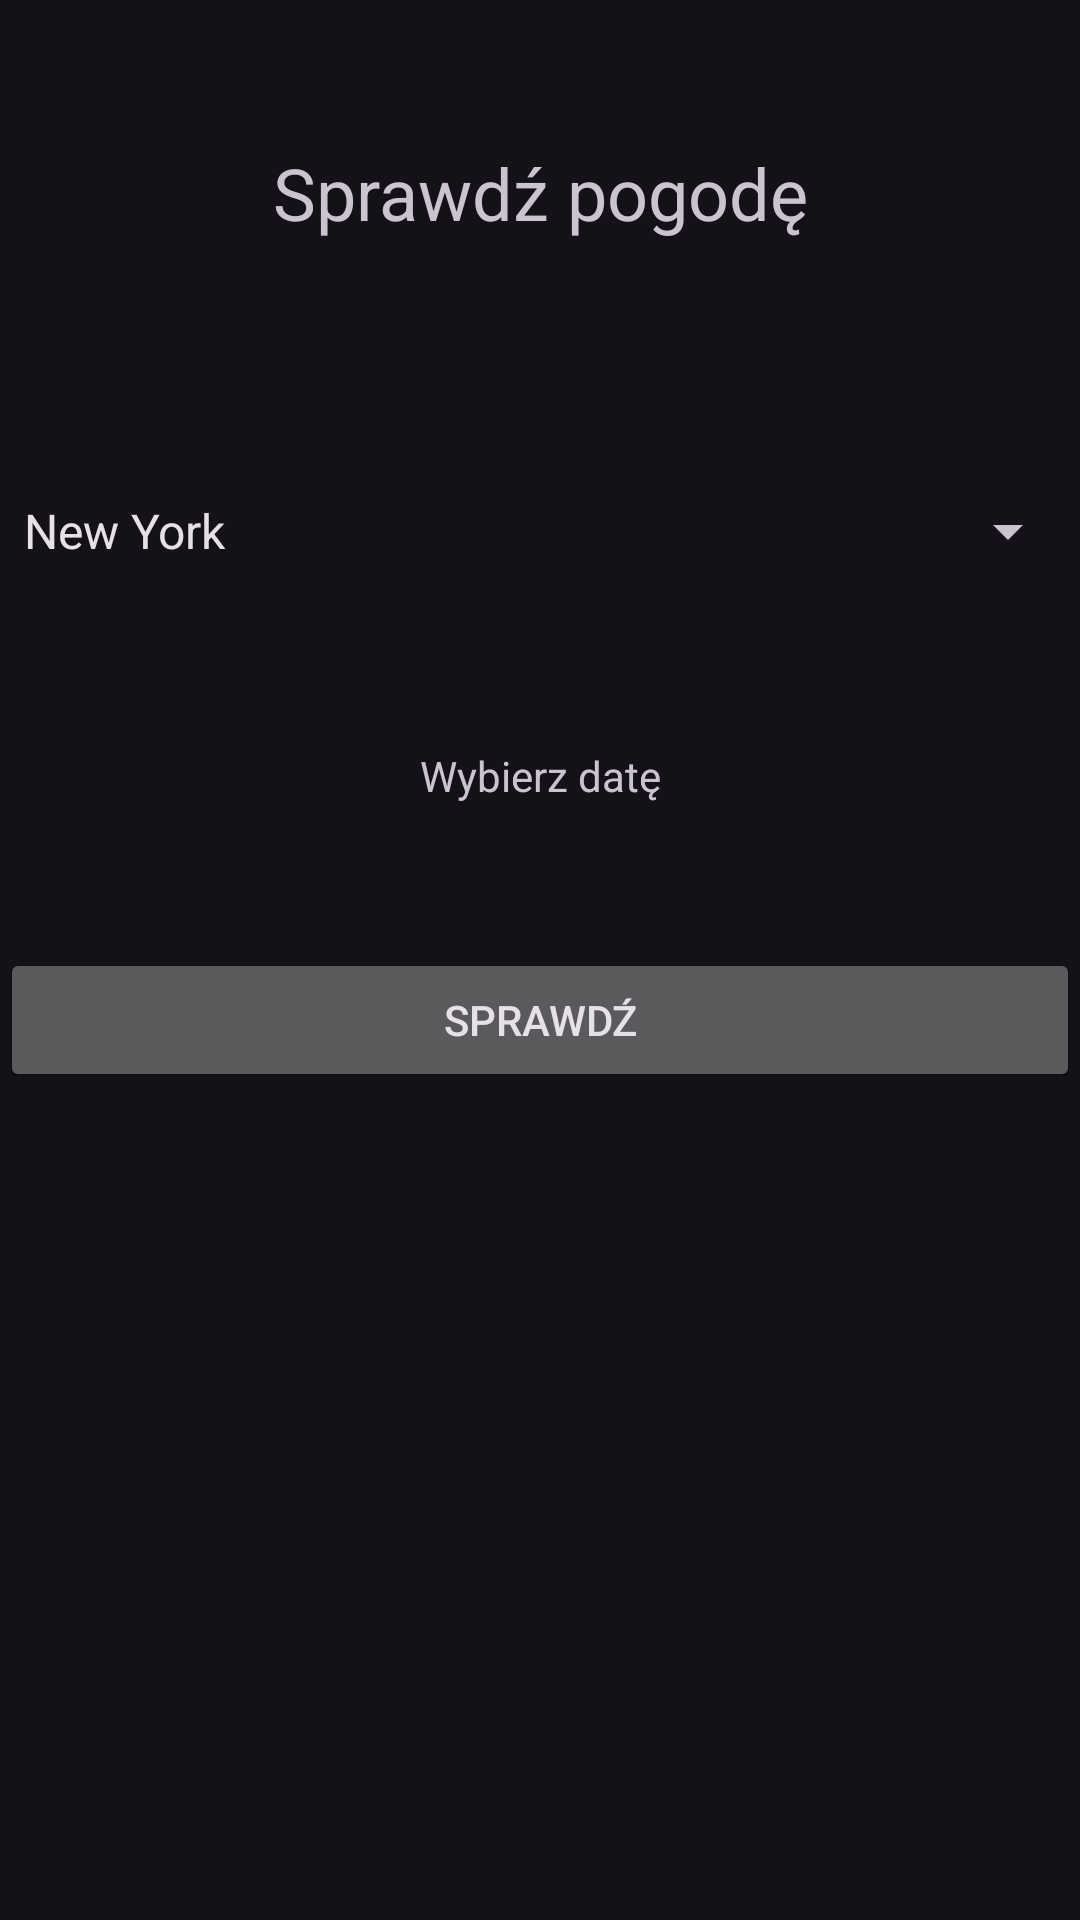

Produce the Android XML layout that renders to this screen, including the resource entries it uses.
<!-- AndroidManifest.xml: application theme Theme.Material3.Dark -->
<!-- res/layout/fragment_weather.xml -->
<?xml version="1.0" encoding="utf-8"?>
<androidx.constraintlayout.widget.ConstraintLayout xmlns:android="http://schemas.android.com/apk/res/android"
    xmlns:app="http://schemas.android.com/apk/res-auto"
    android:id="@+id/weather_layout"
    android:layout_width="match_parent"
    android:layout_height="match_parent">

    <TextView
        android:layout_width="match_parent"
        android:layout_height="wrap_content"
        android:text="Sprawdź pogodę"
        android:textSize="24sp"
        android:gravity="center"
        android:layout_marginTop="48dp"
        app:layout_constraintTop_toTopOf="parent" />

    <Spinner
        android:id="@+id/city_spinner"
        android:layout_width="match_parent"
        android:layout_height="wrap_content"
        android:entries="@array/city_array"
        android:minHeight="48dp"
        android:layout_marginBottom="32dp"
        app:layout_constraintBottom_toTopOf="@id/date_picker" />

    <TextView
        android:id="@+id/date_picker"
        android:layout_width="0dp"
        android:layout_height="wrap_content"
        android:layout_marginTop="40dp"
        android:background="?attr/selectableItemBackground"
        android:gravity="center"
        android:onClick="showDatePicker"
        android:padding="16dp"
        android:layout_marginBottom="32dp"
        android:text="Wybierz datę"
        app:layout_constraintEnd_toEndOf="parent"
        app:layout_constraintHorizontal_bias="0.0"
        app:layout_constraintStart_toStartOf="parent"
        app:layout_constraintBottom_toTopOf="@+id/fetch_button" />

    <Button
        android:id="@+id/fetch_button"
        android:layout_width="0dp"
        android:layout_height="wrap_content"
        android:text="Sprawdź"
        android:layout_marginBottom="36dp"
        app:layout_constraintBottom_toTopOf="@+id/result_text"
        app:layout_constraintEnd_toEndOf="parent"
        app:layout_constraintStart_toStartOf="parent" />

    <TextView
        android:id="@+id/result_text"
        android:layout_width="0dp"
        android:layout_height="wrap_content"
        android:padding="16dp"
        android:text=""
        android:textSize="20sp"
        app:layout_constraintEnd_toEndOf="parent"
        app:layout_constraintStart_toStartOf="parent"
        app:layout_constraintTop_toBottomOf="@+id/guideline3" />


    <androidx.constraintlayout.widget.Guideline
        android:id="@+id/guideline3"
        android:layout_width="wrap_content"
        android:layout_height="wrap_content"
        android:orientation="horizontal"
        app:layout_constraintGuide_begin="400dp" />
</androidx.constraintlayout.widget.ConstraintLayout>
<!-- resources referenced by this layout -->
<resources>
  <string-array name="city_array">
          <item>New York</item>
          <item>Los Angeles</item>
          <item>Chicago</item>
          <item>Poznań</item>
          <item>Wrocław</item>
      </string-array>
</resources>
